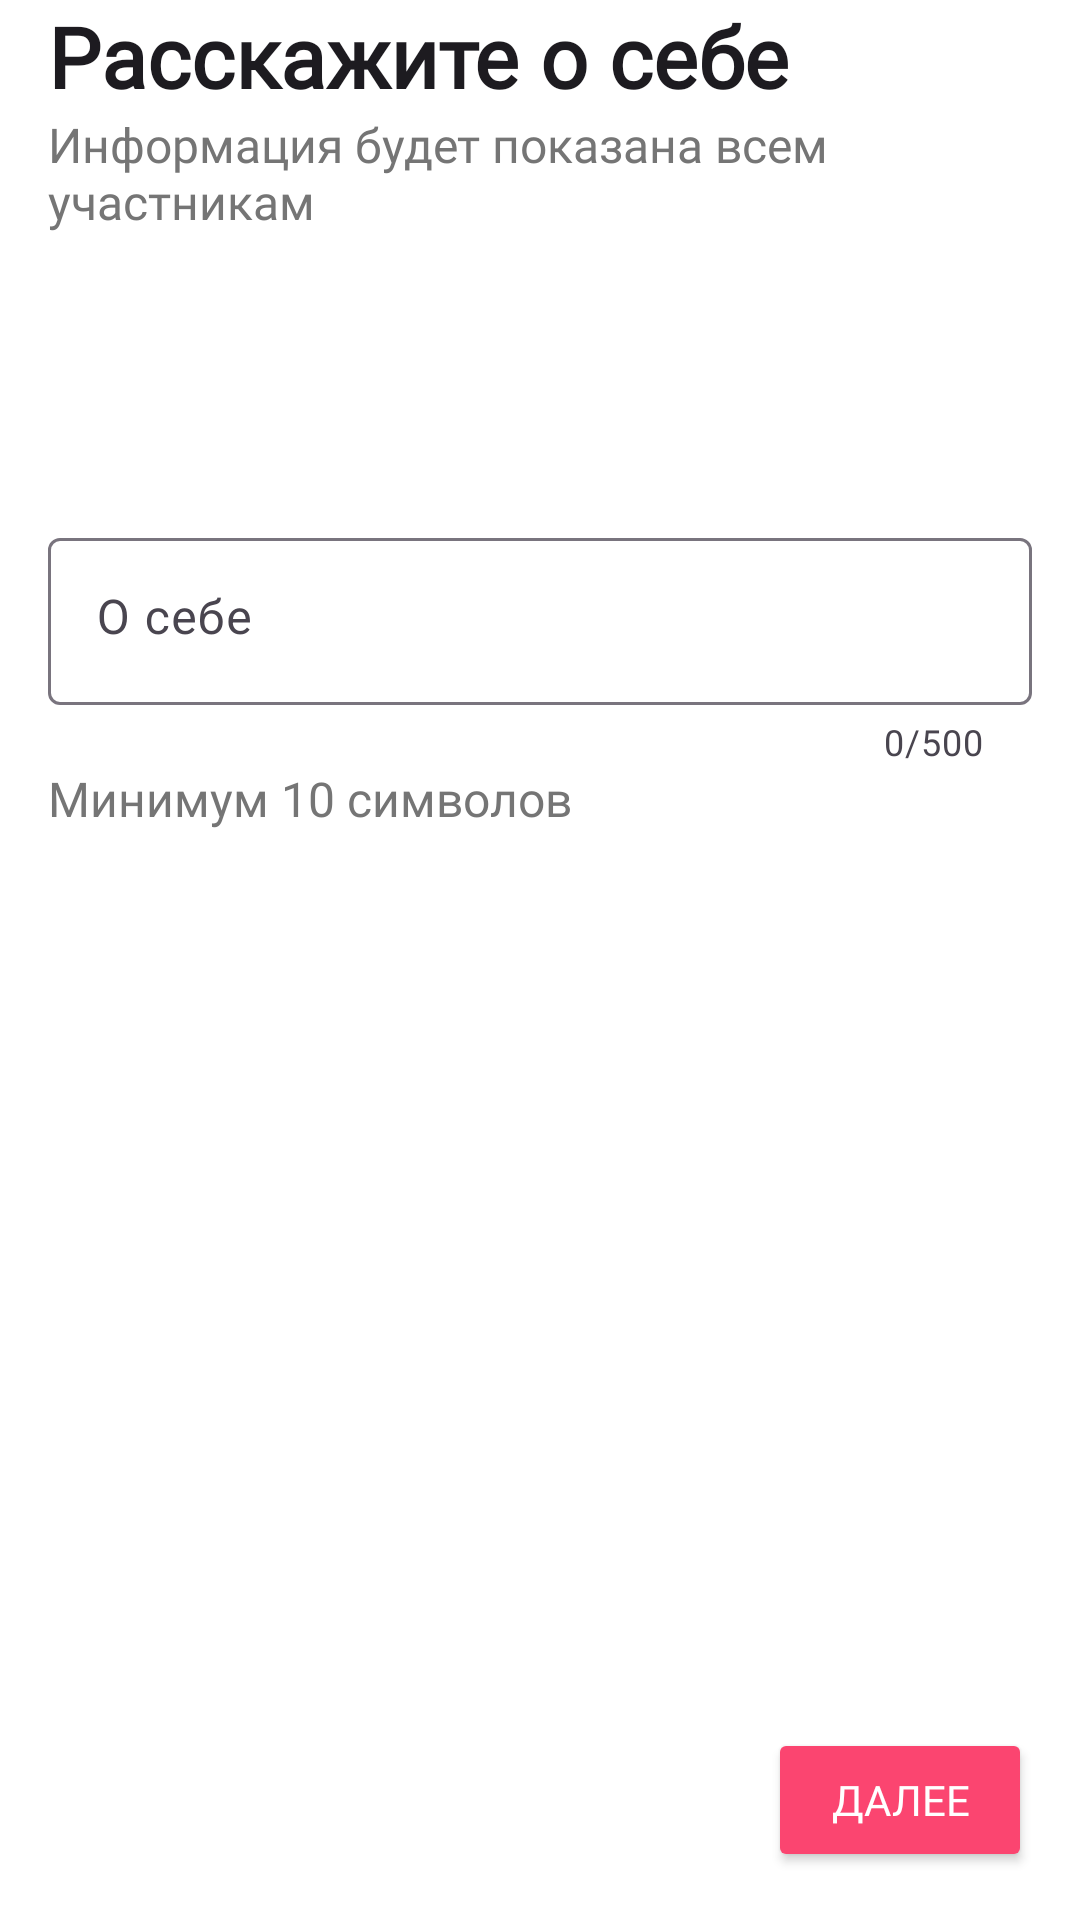

This screen was rendered from an Android layout file. Write that file and the resources it references.
<!-- AndroidManifest.xml: application theme Theme.DatingApp -->
<!-- res/layout/fragment_about_yourself.xml -->
<?xml version="1.0" encoding="utf-8"?>
<androidx.constraintlayout.widget.ConstraintLayout xmlns:android="http://schemas.android.com/apk/res/android"
    xmlns:app="http://schemas.android.com/apk/res-auto"
    xmlns:tools="http://schemas.android.com/tools"
    android:layout_width="match_parent"
    android:layout_height="match_parent"
    android:paddingStart="16dp"
    android:paddingEnd="16dp"
    tools:context=".ui.fragments.profile_filler.pages.AboutYourselfFragment">

    <TextView
        android:id="@+id/about_title"
        android:layout_width="0dp"
        android:layout_height="wrap_content"
        android:fontFamily="@font/montserrat"
        android:text="@string/about_title"
        android:textColor="?android:textColorPrimary"
        android:textSize="28sp"
        android:textStyle="bold"
        app:layout_constraintEnd_toEndOf="parent"
        app:layout_constraintHorizontal_bias="0.5"
        app:layout_constraintStart_toStartOf="parent"
        app:layout_constraintTop_toTopOf="parent"  />

    <TextView
        android:id="@+id/about_description"
        android:layout_width="0dp"
        android:layout_height="wrap_content"
        android:fontFamily="@font/montserrat"
        android:text="@string/about_description"
        android:textColor="@color/gray"
        android:textSize="16sp"
        app:layout_constraintEnd_toEndOf="parent"
        app:layout_constraintStart_toStartOf="parent"
        app:layout_constraintTop_toBottomOf="@+id/about_title" />

    <com.google.android.material.textfield.TextInputLayout
        android:id="@+id/about_text_input_layout"
        android:layout_width="match_parent"
        android:layout_height="wrap_content"
        app:counterEnabled="true"
        app:layout_constraintBottom_toBottomOf="parent"
        app:layout_constraintEnd_toEndOf="parent"
        app:layout_constraintStart_toStartOf="parent"
        app:layout_constraintTop_toBottomOf="@+id/about_description"
        app:layout_constraintVertical_bias="0.2"
        app:counterMaxLength="500">

        <com.google.android.material.textfield.TextInputEditText
            android:id="@+id/about_edit_text"
            android:layout_width="match_parent"
            android:layout_height="wrap_content"
            android:gravity="top"
            android:inputType="textCapSentences"
            android:hint="@string/about_hint"
            android:maxLength="500" />
    </com.google.android.material.textfield.TextInputLayout>

    <TextView
        android:layout_width="0dp"
        android:layout_height="wrap_content"
        android:fontFamily="@font/montserrat"
        android:text="Минимум 10 символов"
        android:textColor="@color/gray"
        android:textSize="16sp"
        app:layout_constraintEnd_toEndOf="@+id/about_text_input_layout"
        app:layout_constraintStart_toStartOf="@+id/about_text_input_layout"
        app:layout_constraintTop_toBottomOf="@+id/about_text_input_layout" />

    <Button
        android:id="@+id/next_button"
        android:layout_width="wrap_content"
        android:layout_height="wrap_content"
        android:layout_marginBottom="16dp"
        android:backgroundTint="@drawable/button_state_background"
        android:fontFamily="@font/montserrat_bold"
        android:text="@string/button_next"
        android:textColor="@drawable/button_text_state_color"
        app:layout_constraintBottom_toBottomOf="parent"
        app:layout_constraintEnd_toEndOf="parent" />

</androidx.constraintlayout.widget.ConstraintLayout>
<!-- resources referenced by this layout -->
<resources>
  <color name="gray">#757575</color>
  <!-- drawable button_state_background (drawable) -->
  <?xml version="1.0" encoding="utf-8"?>
  <selector xmlns:android="http://schemas.android.com/apk/res/android">
      <item android:state_enabled="true" android:color="@color/pink" />
      <item android:state_enabled="false" android:color="@color/gray_light" />
  </selector>
  <!-- drawable button_text_state_color (drawable) -->
  <?xml version="1.0" encoding="utf-8"?>
  <selector xmlns:android="http://schemas.android.com/apk/res/android">
      <item android:state_enabled="true" android:color="@color/white" />
      <item android:state_enabled="false" android:color="@color/gray" />
  </selector>
  <string name="about_description">Информация будет показана всем участникам</string>
  <string name="about_hint">О себе</string>
  <string name="about_title">Расскажите о себе</string>
  <string name="button_next">Далее</string>
  <style name="Theme.DatingApp" parent="Base.Theme.DatingApp" />
  <color name="pink">#FB4570</color>
  <color name="gray_light">#eeeeee</color>
  <color name="white">#FFFFFFFF</color>
  <style name="Base.Theme.DatingApp" parent="Theme.Material3.DayNight.NoActionBar">
  
          <item name="android:navigationBarColor">@android:color/transparent</item>
          <item name="android:statusBarColor">@android:color/transparent</item>
          <item name="android:windowLightStatusBar">true</item>
  
  
          <item name="windowNoTitle">true</item>
          <item name="android:colorBackground">@color/white</item>
  
          <item name="colorPrimary">@color/pink</item>
          <item name="colorOnPrimary">@color/white</item>
      </style>
</resources>
